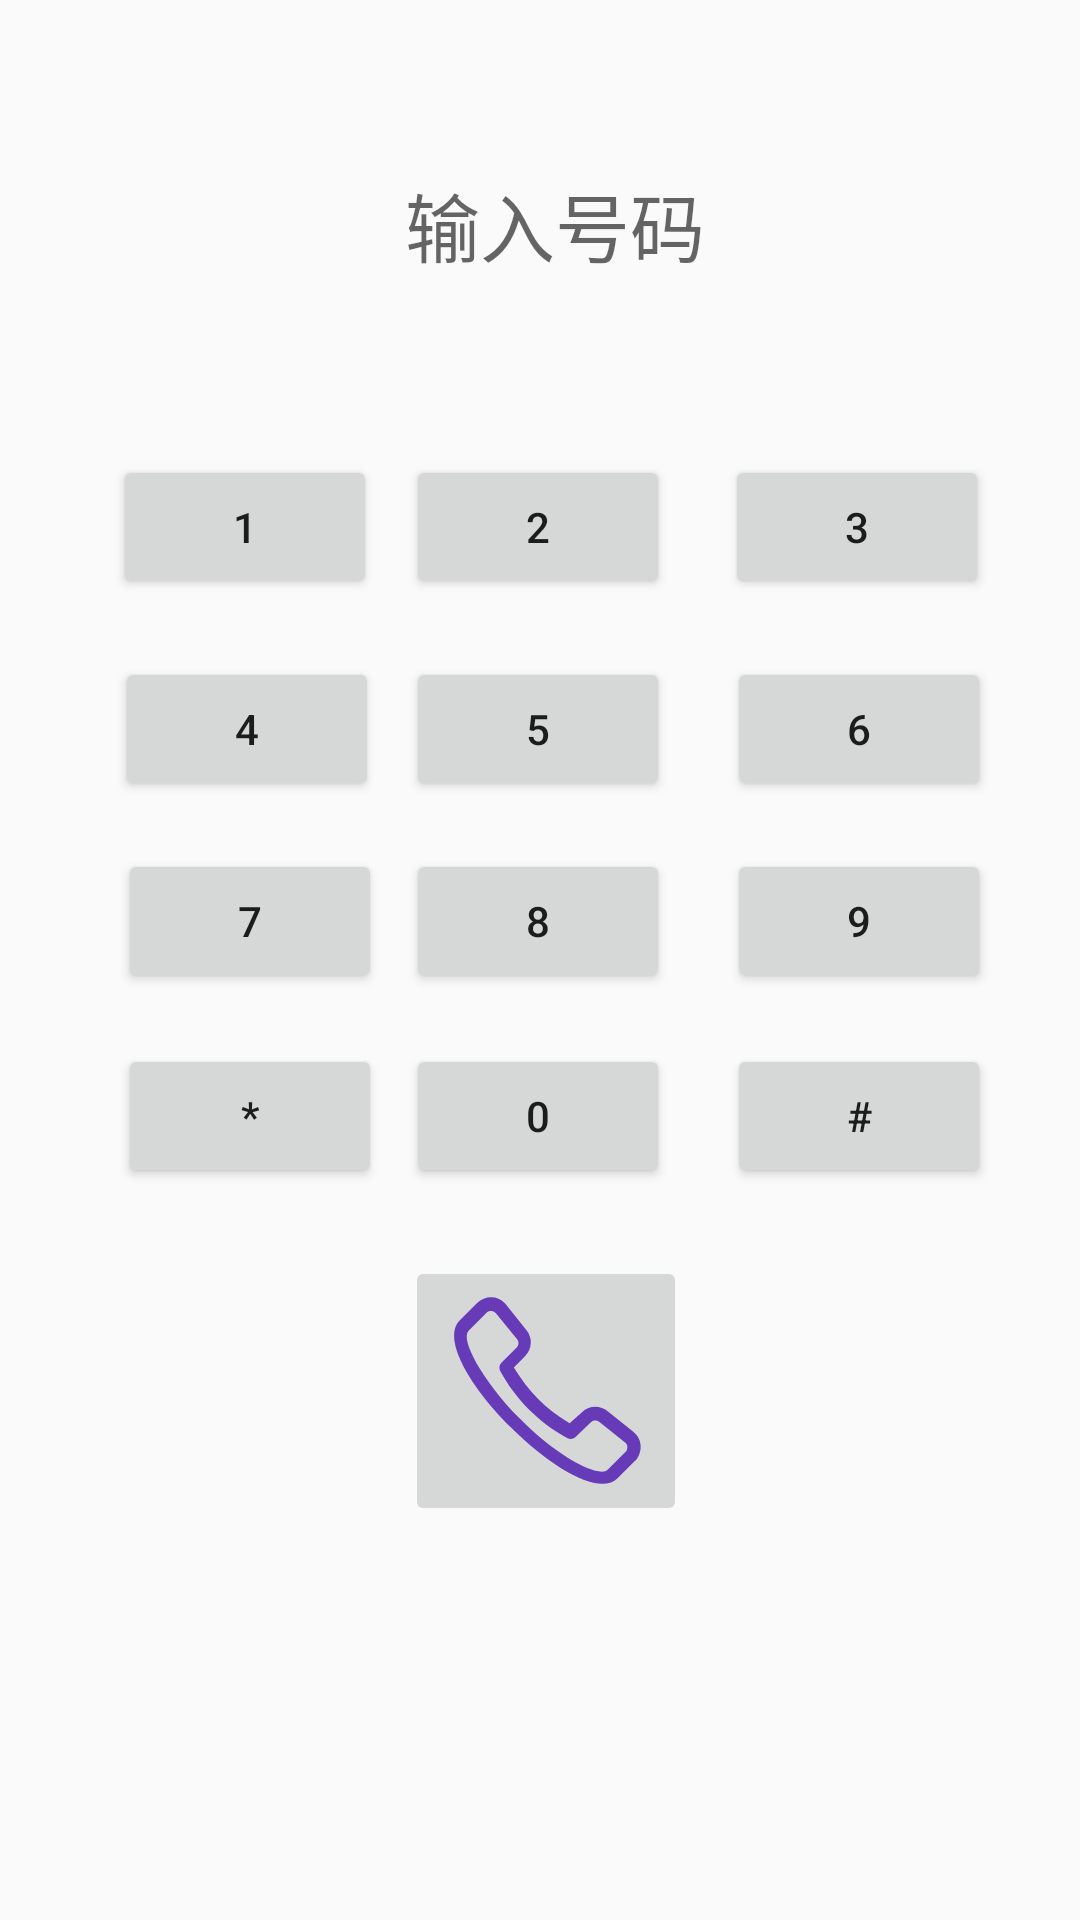

Layout XML and referenced resources for this Android screen:
<!-- AndroidManifest.xml: application theme Theme.Android_2022 -->
<!-- res/layout/activity_main24.xml -->
<?xml version="1.0" encoding="utf-8"?>
<androidx.constraintlayout.widget.ConstraintLayout xmlns:android="http://schemas.android.com/apk/res/android"
    xmlns:app="http://schemas.android.com/apk/res-auto"
    xmlns:tools="http://schemas.android.com/tools"
    android:layout_width="match_parent"
    android:layout_height="match_parent"
    tools:context=".zhouqian.MainActivity24">

    <EditText
        android:id="@+id/editText"
        android:layout_width="wrap_content"
        android:layout_height="50dp"
        android:background="@drawable/edittext"
        android:ems="11"
        android:gravity="center"
        android:hint="输入号码"
        android:inputType="phone"
        android:paddingLeft="10dp"
        android:textSize="25dp"
        app:layout_constraintBottom_toBottomOf="parent"
        app:layout_constraintEnd_toEndOf="parent"
        app:layout_constraintStart_toStartOf="parent"
        app:layout_constraintTop_toTopOf="parent"
        app:layout_constraintVertical_bias="0.085" />

    <Button
        android:id="@+id/button13"
        android:layout_width="wrap_content"
        android:layout_height="wrap_content"
        android:text="1"
        app:layout_constraintBottom_toBottomOf="parent"
        app:layout_constraintEnd_toEndOf="parent"
        app:layout_constraintHorizontal_bias="0.139"
        app:layout_constraintStart_toStartOf="parent"
        app:layout_constraintTop_toTopOf="parent"
        app:layout_constraintVertical_bias="0.256" />

    <Button
        android:id="@+id/button2"
        android:layout_width="wrap_content"
        android:layout_height="wrap_content"
        android:text="2"
        app:layout_constraintBottom_toBottomOf="parent"
        app:layout_constraintEnd_toEndOf="parent"
        app:layout_constraintHorizontal_bias="0.498"
        app:layout_constraintStart_toStartOf="parent"
        app:layout_constraintTop_toTopOf="parent"
        app:layout_constraintVertical_bias="0.256" />

    <Button
        android:id="@+id/button3"
        android:layout_width="wrap_content"
        android:layout_height="wrap_content"
        android:text="3"
        app:layout_constraintBottom_toBottomOf="parent"
        app:layout_constraintEnd_toEndOf="parent"
        app:layout_constraintHorizontal_bias="0.889"
        app:layout_constraintStart_toStartOf="parent"
        app:layout_constraintTop_toTopOf="parent"
        app:layout_constraintVertical_bias="0.256" />

    <Button
        android:id="@+id/button4"
        android:layout_width="wrap_content"
        android:layout_height="wrap_content"
        android:text="4"
        app:layout_constraintBottom_toBottomOf="parent"
        app:layout_constraintEnd_toEndOf="parent"
        app:layout_constraintHorizontal_bias="0.141"
        app:layout_constraintStart_toStartOf="parent"
        app:layout_constraintTop_toTopOf="parent"
        app:layout_constraintVertical_bias="0.37" />

    <Button
        android:id="@+id/button5"
        android:layout_width="wrap_content"
        android:layout_height="wrap_content"
        android:text="5"
        app:layout_constraintBottom_toBottomOf="parent"
        app:layout_constraintEnd_toEndOf="parent"
        app:layout_constraintHorizontal_bias="0.498"
        app:layout_constraintStart_toStartOf="parent"
        app:layout_constraintTop_toTopOf="parent"
        app:layout_constraintVertical_bias="0.37" />

    <Button
        android:id="@+id/button6"
        android:layout_width="wrap_content"
        android:layout_height="wrap_content"
        android:text="6"
        app:layout_constraintBottom_toBottomOf="parent"
        app:layout_constraintEnd_toEndOf="parent"
        app:layout_constraintHorizontal_bias="0.891"
        app:layout_constraintStart_toStartOf="parent"
        app:layout_constraintTop_toTopOf="parent"
        app:layout_constraintVertical_bias="0.37" />

    <Button
        android:id="@+id/button7"
        android:layout_width="wrap_content"
        android:layout_height="wrap_content"
        android:text="7"
        app:layout_constraintBottom_toBottomOf="parent"
        app:layout_constraintEnd_toEndOf="parent"
        app:layout_constraintHorizontal_bias="0.145"
        app:layout_constraintStart_toStartOf="parent"
        app:layout_constraintTop_toTopOf="parent"
        app:layout_constraintVertical_bias="0.478" />

    <Button
        android:id="@+id/button8"
        android:layout_width="wrap_content"
        android:layout_height="wrap_content"
        android:text="8"
        app:layout_constraintBottom_toBottomOf="parent"
        app:layout_constraintEnd_toEndOf="parent"
        app:layout_constraintHorizontal_bias="0.498"
        app:layout_constraintStart_toStartOf="parent"
        app:layout_constraintTop_toTopOf="parent"
        app:layout_constraintVertical_bias="0.478" />

    <Button
        android:id="@+id/button9"
        android:layout_width="wrap_content"
        android:layout_height="wrap_content"
        android:text="9"
        app:layout_constraintBottom_toBottomOf="parent"
        app:layout_constraintEnd_toEndOf="parent"
        app:layout_constraintHorizontal_bias="0.891"
        app:layout_constraintStart_toStartOf="parent"
        app:layout_constraintTop_toTopOf="parent"
        app:layout_constraintVertical_bias="0.478" />

    <Button
        android:id="@+id/button10"
        android:layout_width="wrap_content"
        android:layout_height="wrap_content"
        android:text="0"
        app:layout_constraintBottom_toBottomOf="parent"
        app:layout_constraintEnd_toEndOf="parent"
        app:layout_constraintHorizontal_bias="0.498"
        app:layout_constraintStart_toStartOf="parent"
        app:layout_constraintTop_toTopOf="parent"
        app:layout_constraintVertical_bias="0.588" />

    <Button
        android:id="@+id/button11"
        android:layout_width="wrap_content"
        android:layout_height="wrap_content"
        android:text="*"
        app:layout_constraintBottom_toBottomOf="parent"
        app:layout_constraintEnd_toEndOf="parent"
        app:layout_constraintHorizontal_bias="0.145"
        app:layout_constraintStart_toStartOf="parent"
        app:layout_constraintTop_toTopOf="parent"
        app:layout_constraintVertical_bias="0.588" />

    <Button
        android:id="@+id/button12"
        android:layout_width="wrap_content"
        android:layout_height="wrap_content"
        android:text="#"
        app:layout_constraintBottom_toBottomOf="parent"
        app:layout_constraintEnd_toEndOf="parent"
        app:layout_constraintHorizontal_bias="0.891"
        app:layout_constraintStart_toStartOf="parent"
        app:layout_constraintTop_toTopOf="parent"
        app:layout_constraintVertical_bias="0.588" />

    <ImageButton
        android:id="@+id/imageButton18"
        android:layout_width="wrap_content"
        android:layout_height="wrap_content"
        app:layout_constraintBottom_toBottomOf="parent"
        app:layout_constraintEnd_toEndOf="parent"
        app:layout_constraintHorizontal_bias="0.507"
        app:layout_constraintStart_toStartOf="parent"
        app:layout_constraintTop_toTopOf="parent"
        app:layout_constraintVertical_bias="0.761"
        app:srcCompat="@drawable/ic_dial" />

</androidx.constraintlayout.widget.ConstraintLayout>
<!-- resources referenced by this layout -->
<resources>
  <!-- drawable ic_dial (drawable) -->
  <vector xmlns:android="http://schemas.android.com/apk/res/android"
      android:width="70dp"
      android:height="70dp"
      android:viewportWidth="1024"
      android:viewportHeight="1024">
    <path
        android:pathData="M771.2,662.4c-12.8,-9.6 -32,-9.6 -41.6,3.2L656,736c-9.6,9.6 -25.6,12.8 -38.4,6.4 -70.4,-38.4 -134.4,-86.4 -188.8,-140.8s-102.4,-118.4 -140.8,-188.8c-6.4,-12.8 -3.2,-28.8 6.4,-38.4l73.6,-73.6c12.8,-12.8 12.8,-28.8 3.2,-41.6L268.8,134.4s0,-3.2 -3.2,-3.2c-12.8,-12.8 -32,-12.8 -44.8,0L134.4,217.6c-41.6,41.6 64,240 249.6,428.8s387.2,291.2 428.8,249.6l86.4,-86.4 3.2,-3.2c9.6,-12.8 9.6,-35.2 -6.4,-44.8l-124.8,-99.2zM684.8,617.6c35.2,-35.2 89.6,-38.4 128,-6.4l124.8,99.2c41.6,32 48,92.8 16,134.4 -3.2,3.2 -3.2,6.4 -6.4,6.4l-86.4,86.4c-83.2,83.2 -307.2,-35.2 -521.6,-249.6S9.6,252.8 89.6,169.6l86.4,-86.4c38.4,-38.4 99.2,-38.4 134.4,0l6.4,6.4L416,214.4c32,38.4 28.8,92.8 -6.4,128l-54.4,54.4c35.2,57.6 73.6,108.8 118.4,153.6 44.8,44.8 96,83.2 153.6,118.4l57.6,-51.2z"
        android:fillColor="#673AB7"/>
  </vector>
  <style name="Theme.Android_2022" parent="Theme.MaterialComponents.DayNight.DarkActionBar.Bridge">
          
          <item name="colorPrimary">#03A9F4</item>
          <item name="colorPrimaryVariant">#2196F3</item>
          <item name="colorOnPrimary">@color/white</item>
          
          <item name="colorSecondary">@color/teal_200</item>
          <item name="colorSecondaryVariant">@color/teal_700</item>
          <item name="colorOnSecondary">@color/black</item>
          
          <item name="android:statusBarColor" tools:targetApi="l">?attr/colorPrimaryVariant</item>
          
      </style>
  <!-- not gathered from this repository: default colours our renderer supplied (Android Studio template values) -->
  <color name="teal_200">#FF03DAC5</color>
  <color name="teal_700">#FF018786</color>
  <color name="black">#FF000000</color>
  <color name="white">#FFFFFFFF</color>
</resources>
